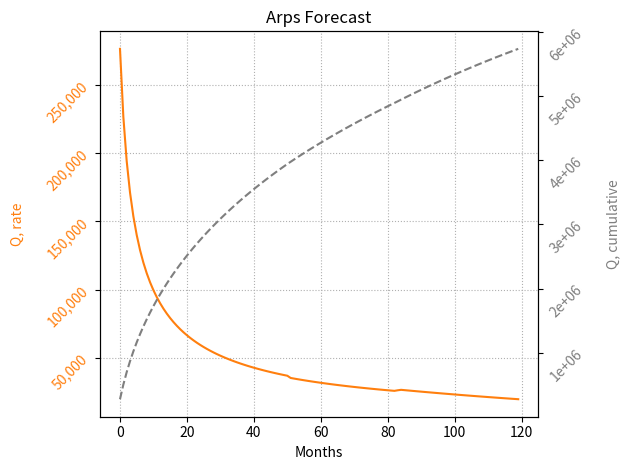

The script that saved this image:
import numpy as np
import math as m
import matplotlib.pyplot as plt
from matplotlib.ticker import FuncFormatter, FormatStrFormatter

def split(a, n):
    ''' split splits list 'a' into 'n' sub-lists as evenly as possible '''
    k, m = divmod(len(a), n)
    return list(a[i * k + min(i, m):(i + 1) * k + min(i + 1, m)] for i in range(n))

def Arps(Qi, D, B, dlim, years):
    '''
    Rate-based Arps

    :param Qi: initial production, bbl/day or scf/day
    :param D: D_esi, initial effective decline rate from secant approximation, 1/year
    :param B: hyperbolic exponent
    :param dlim: limiting effective decline rate, below/after which an exponential decline is used, 1/year
    :param years: number of years to project
    :return: q_daily: list with daily production rates, bbl/day or scf/day
    :return: q_monthly: list with monthly production rates, bbl/month

    References:
    https://secure.spee.org/sites/spee.org/files/wp-files/pdf/ReferencesResources/REP06-DeclineCurves.pdf
    http://www.fekete.com/san/webhelp/feketeharmony/harmony_webhelp/content/html_files/reference_material/analysis_method_theory/Traditional_Decline_Theory.htm
    https://petrowiki.org/Production_forecasting_decline_curve_analysis
    '''

    days = np.arange(0, years * 365 + 1)
    D_nom = ((1 - D) ** (-1 * B) - 1) / B # nominal decline as function of secant effective decline, 1/year
    dlim_nom = m.log(1 - dlim) / -1 # nominal decline rate at dlim, 1/year
    qlim = Qi * (dlim_nom / D_nom) ** (1 / B) # bbl/day
    tlim = m.ceil((((Qi / qlim) ** B) - 1) / (B * D_nom)) * 365 # days

    q_daily = [Qi / ((1 + B * D_nom * day / 365) ** (1 / B)) if day < tlim else qlim * m.exp(- 1 * dlim_nom * (day - tlim) / 365) for day in days]
    group_by_month = split(q_daily, years * 12) # produces nested list, grouped in subgroups of ~30 days
    q_monthly = [sum(month) for month in group_by_month]

    return q_daily, q_monthly


def cumArps(Qi, D, B, dlim, month):
    '''
    Cumulative Arps

    :param Qi: initial production, bbl/day
    :param D: D_esi, initial effective decline rate from secant approximation, 1/year
    :param B: hyperbolic exponent
    :param dlim: limiting effective decline rate, below/after which an exponential decline is used, 1/year
    :param month: integer, months to which cumulative production is calculated
    :return: q_cum: total production from t = 0 to t = months
    '''

    D_nom = ((1 - D) ** (-1 * B) - 1) / B
    dlim_nom = -1 * m.log(1 - dlim)
    qlim = Qi * ((dlim_nom / D_nom) ** (1 / B))
    tlim = m.ceil((((Qi / qlim) ** B) - 1) / (B * D_nom)) * 365 # days
    q_switch = (Qi / ((1 - B) * D_nom)) * 365 * (1 - (1 + B * D_nom * tlim / 365) ** (1 - (1 / B)))

    if month * 365 / 12 < tlim:
        q_cum = (Qi / ((1 - B) * D_nom)) * 365 * (1 - (1 + B * D_nom * month / 12) ** (1 - (1 / B)))
    else:
        q_cum = (qlim / dlim_nom * 365) * (1 - m.exp(-dlim_nom * (month * 365 / 12 - tlim) / 365)) + q_switch

    return q_cum

def visualize(q_monthly):

    fig, ax1 = plt.subplots()

    months = range(len(q_monthly))
    monthly_cum = np.cumsum(q_monthly)

    color1 = 'tab:orange'
    ax1.set_xlabel('Months')
    ax1.set_ylabel('Q, rate', color=color1, labelpad=15)
    ax1.plot(months, q_monthly, color=color1)
    ax1.tick_params(axis='y', labelcolor=color1, rotation=45)

    color2 = 'tab:gray'
    ax2 = ax1.twinx()
    ax2.set_ylabel('Q, cumulative', color=color2, labelpad=15)
    ax2.plot(months, monthly_cum, '--', color=color2)
    ax2.tick_params(axis='y', labelcolor=color2, rotation=45)

    ax1.get_yaxis().set_major_formatter(FuncFormatter(lambda x, p: format(int(x), ',')))
    ax2.yaxis.set_major_formatter(FormatStrFormatter('%1.0e'))

    plt.title('Arps Forecast')
    ax1.grid(True, linestyle='dotted')
    plt.tight_layout()
    plt.show()

    return

if __name__ == '__main__':

    ### INPUTS ###
    Qi = 10000
    D = .7
    B = 1.4
    dlim = .1
    years = 10
    months = years * 12
    ### INPUTS ###

    q_daily, q_monthly = Arps(Qi, D, B, dlim, years)
    q_cum = cumArps(Qi, D, B, dlim, months)

    visualize(q_monthly)
